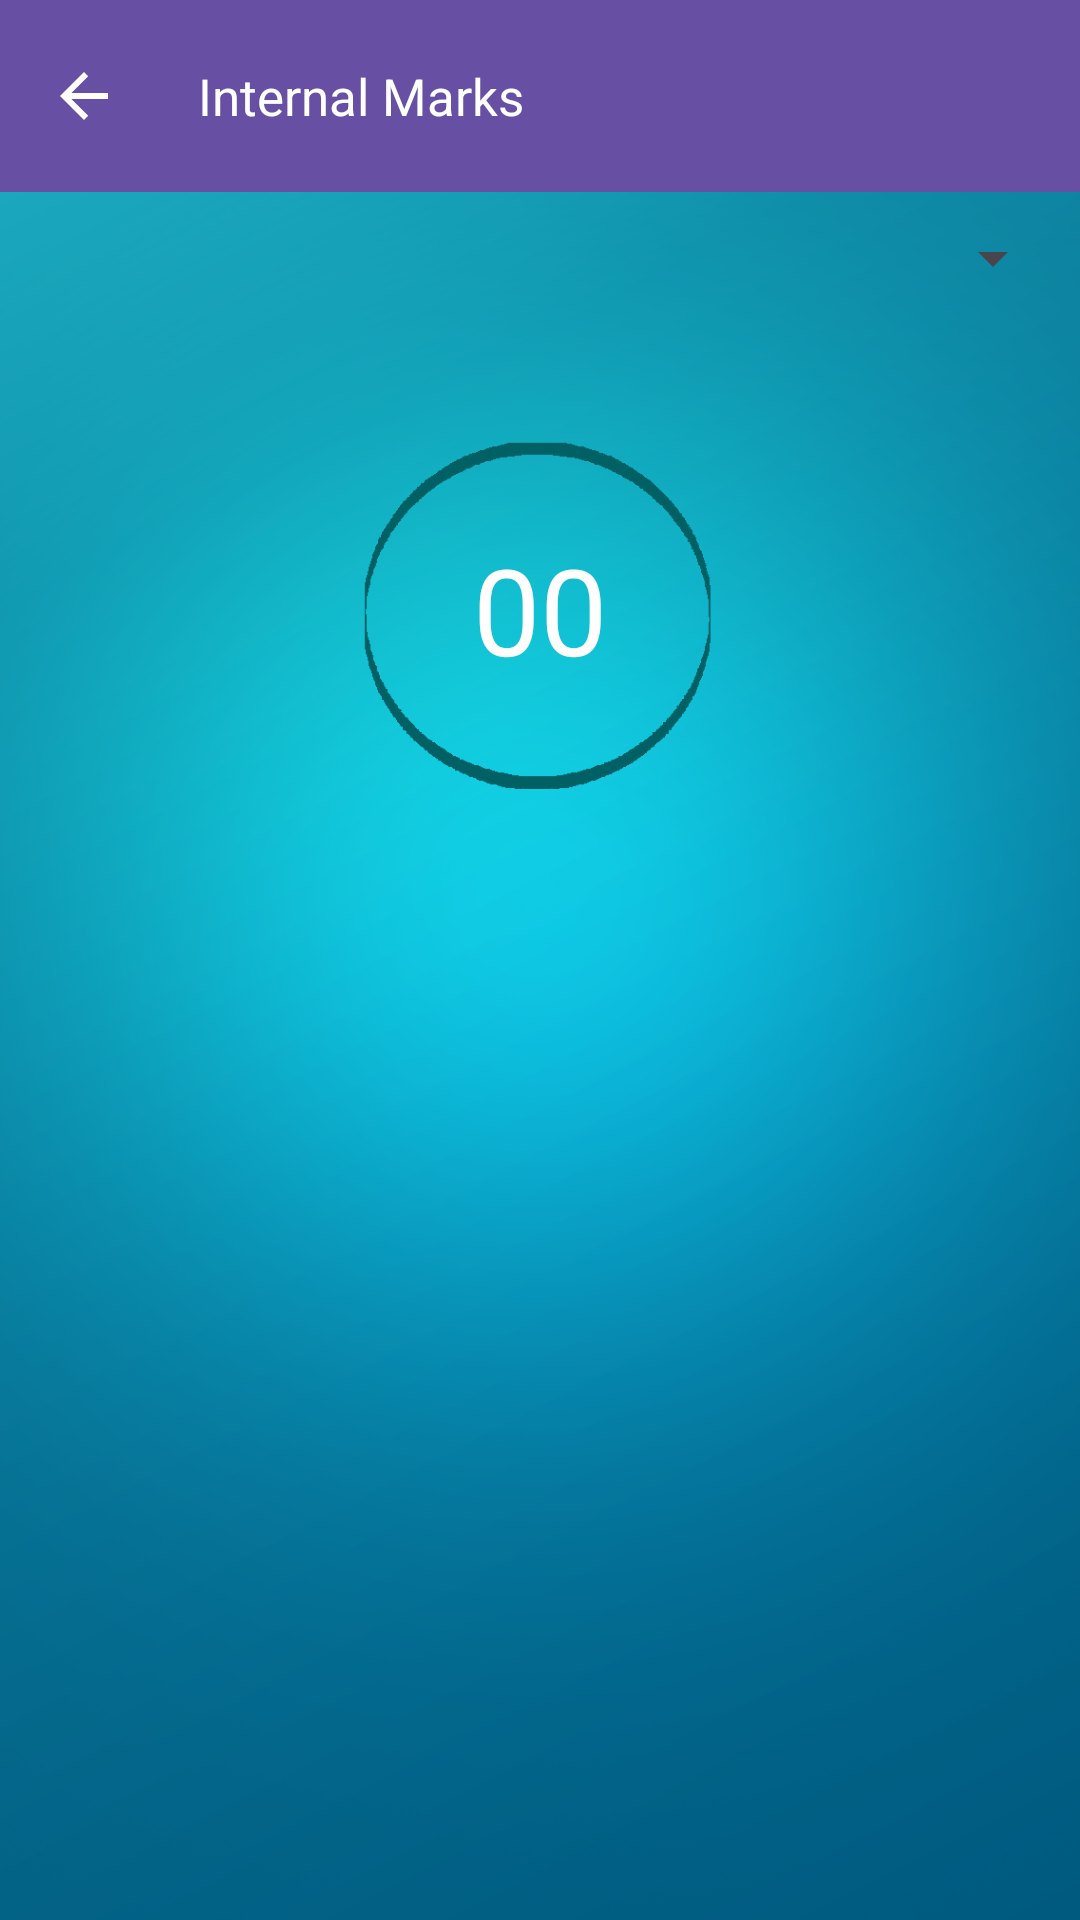

Android layout source for this screen:
<!-- AndroidManifest.xml: application theme Theme.PocketCollege -->
<!-- res/layout/internalmarks.xml -->
<?xml version="1.0" encoding="utf-8"?>
<LinearLayout xmlns:android="http://schemas.android.com/apk/res/android"
    xmlns:ads="http://schemas.android.com/apk/res-auto"
    android:layout_width="match_parent"
    android:layout_height="match_parent"
    android:background="@drawable/bg"
    android:orientation="vertical"
    >
    <androidx.appcompat.widget.Toolbar
        xmlns:android="http://schemas.android.com/apk/res/android"
        android:id="@+id/toolbarinternal"
        xmlns:app="http://schemas.android.com/apk/res-auto"
        android:layout_width="fill_parent"
        android:layout_height="wrap_content"
        app:navigationIcon="?attr/homeAsUpIndicator"
        app:theme="@style/ThemeOverlay.AppCompat.Dark.ActionBar"
        android:background="?attr/colorPrimaryDark">


        <RelativeLayout
            android:id="@+id/mainrelativeyout"
            android:layout_width="fill_parent"
            android:layout_height="wrap_content">

            <TextView
                android:id="@+id/actionbar_name"
                android:layout_width="wrap_content"
                android:layout_height="wrap_content"
                android:text="Internal Marks"
                android:textSize="17sp"
                android:layout_centerVertical="true"
                android:layout_marginLeft="10sp"
                android:textColor="@color/white"/>

        </RelativeLayout>
    </androidx.appcompat.widget.Toolbar>

    <TextView
        android:id="@+id/textView1"
        android:visibility="gone"
        android:layout_width="match_parent"
        android:layout_height="wrap_content"
        android:gravity="center"
        android:layout_marginLeft="6dp"
        android:layout_marginRight="5dp"
        android:layout_marginTop="5dp"
        android:paddingLeft="10dp"
        android:paddingRight="10dp"
        android:text="Internal Marks"
        android:textColor="#fff"
        android:textSize="18dp" />

    <Spinner
        android:id="@+id/subject"
        android:layout_width="match_parent"
        android:layout_height="wrap_content"
        android:layout_marginBottom="15dp"
        android:layout_marginLeft="5dp"
        android:layout_marginRight="5dp"
        android:layout_marginTop="10dp"
        android:paddingLeft="10dp"
        android:paddingRight="10dp" />

    <LinearLayout
        android:id="@+id/layouttable"
        android:layout_width="match_parent"
        android:layout_height="wrap_content"
        android:orientation="vertical"
        android:weightSum="100"
        android:layout_marginTop="20dp">

        <LinearLayout
            android:id="@+id/table"
            android:layout_width="match_parent"
            android:layout_height="match_parent"
            android:layout_marginTop="10dp"
            android:layout_weight="80"
            android:orientation="vertical"
            android:paddingLeft="10dp"
            android:paddingRight="10dp" >
        </LinearLayout>
        <RelativeLayout
            android:layout_width="fill_parent"
            android:layout_height="wrap_content"
            >
            <ImageView
                android:layout_width="120dp"
                android:layout_height="120dp"
                android:background="@drawable/border_internal_blue"
                android:layout_centerHorizontal="true"/>
            <TextView
                android:id="@+id/numnercount"
                android:layout_width="wrap_content"
                android:layout_height="wrap_content"
                android:text="00"
                android:textSize="40dp"
                android:textColor="@color/white"
                android:layout_centerHorizontal="true"
                android:layout_centerInParent="true"
                />
        </RelativeLayout>
    </LinearLayout>


</LinearLayout>
<!-- resources referenced by this layout -->
<resources>
  <color name="white">#FFFFFF</color>
  <!-- drawable bg: png bitmap (drawable-hdpi, 203323 bytes) -->
  <!-- drawable border_internal_blue: png bitmap (drawable, 6926 bytes) -->
  <style name="Theme.PocketCollege" parent="Base.Theme.PocketCollege" />
  <style name="Base.Theme.PocketCollege" parent="Theme.Material3.DayNight.NoActionBar">
          
          
      </style>
</resources>
